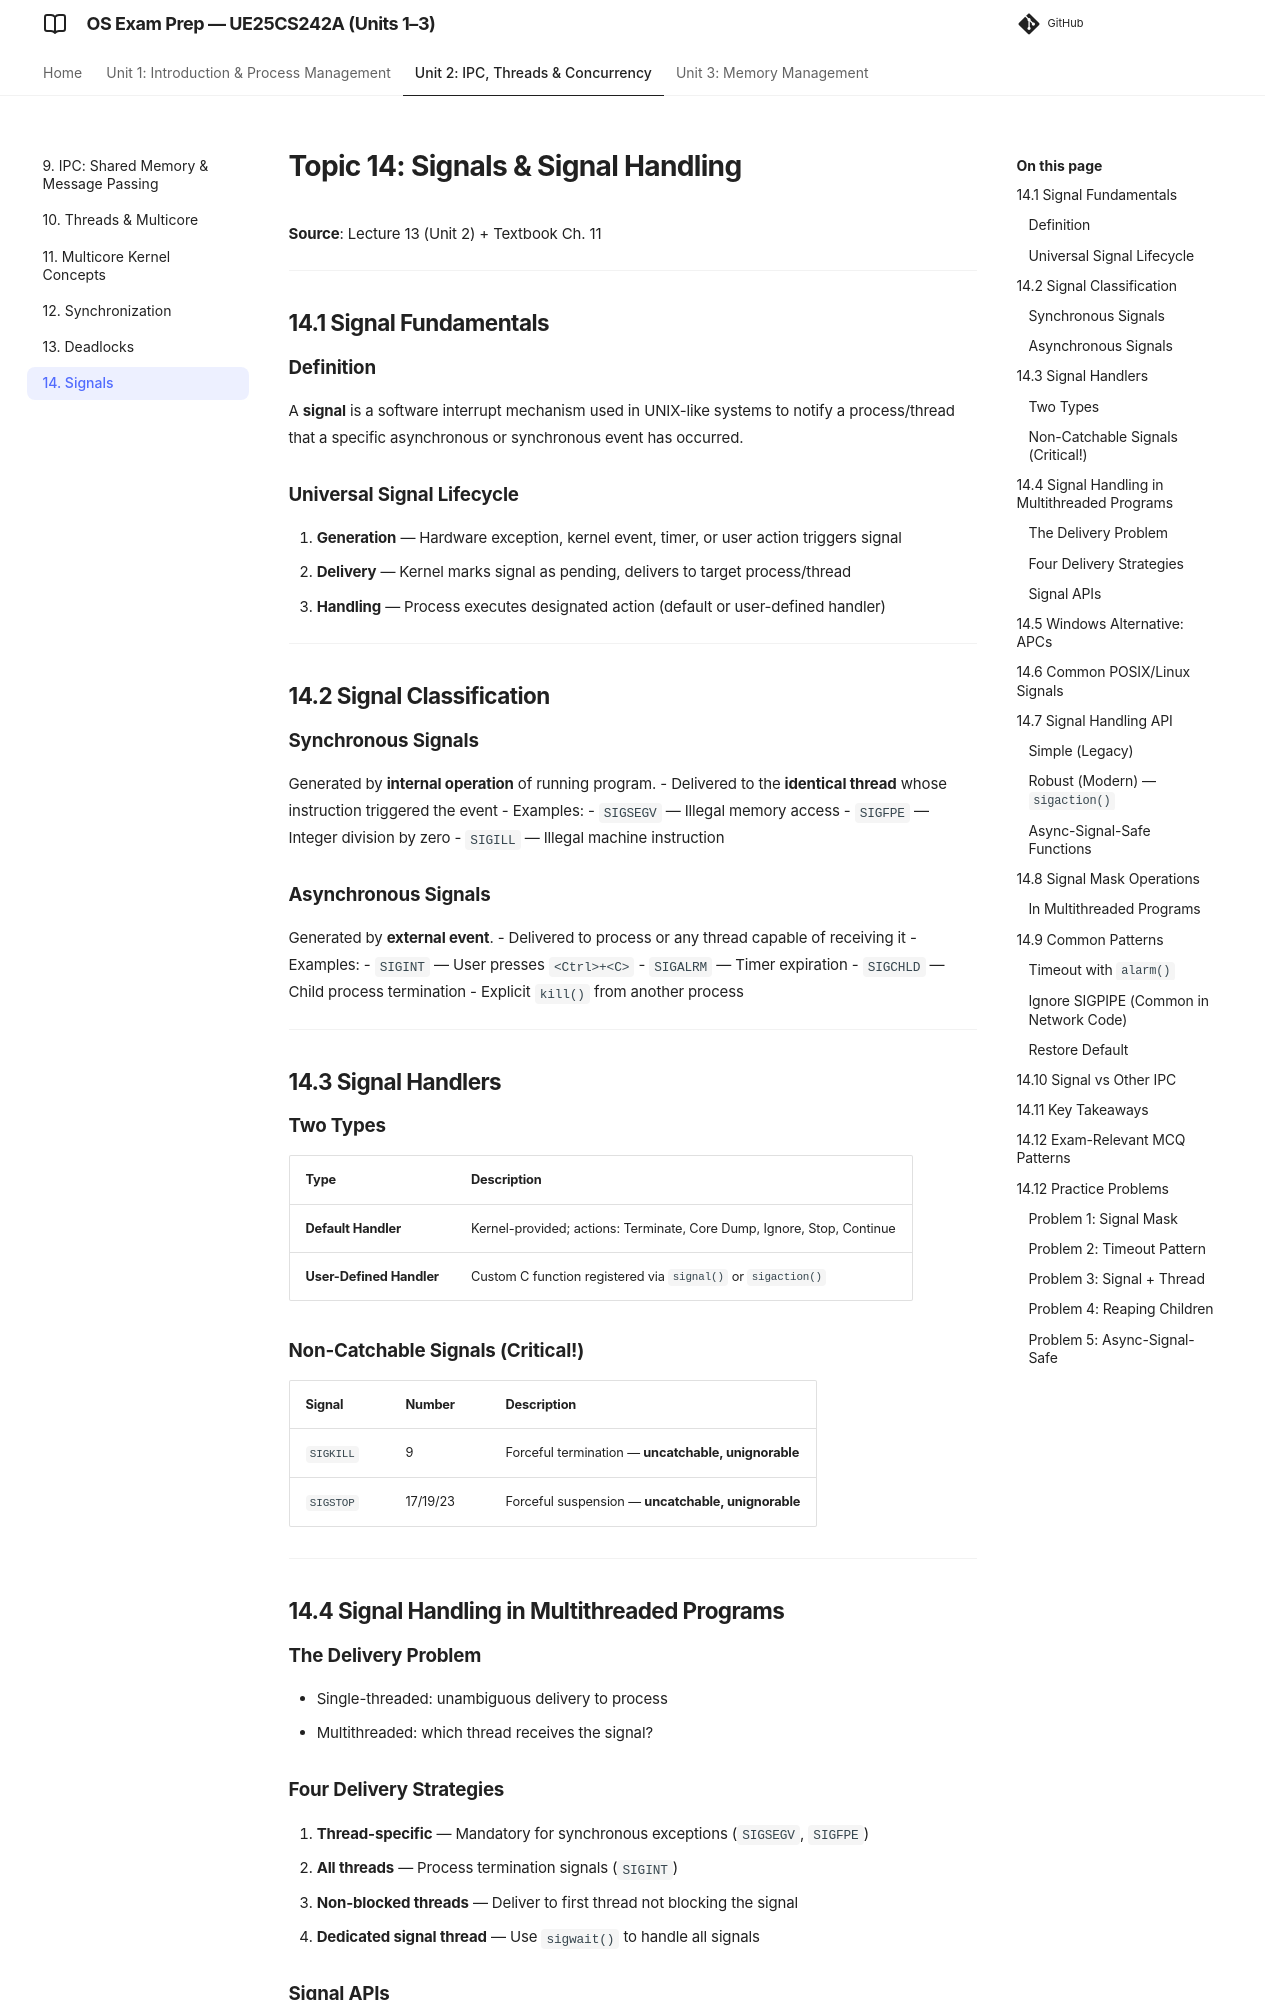

repository: imyash0722/SEM3-OS-UE25CS242A-STUDY-MATERIAL · page: 14_signals/index.html · generator: mkdocs

# Topic 14: Signals & Signal Handling

**Source**: Lecture 13 (Unit 2) + Textbook Ch. 11

---

## 14.1 Signal Fundamentals

### Definition
A **signal** is a software interrupt mechanism used in UNIX-like systems to notify a process/thread that a specific asynchronous or synchronous event has occurred.

### Universal Signal Lifecycle
1. **Generation** — Hardware exception, kernel event, timer, or user action triggers signal
2. **Delivery** — Kernel marks signal as pending, delivers to target process/thread
3. **Handling** — Process executes designated action (default or user-defined handler)

---

## 14.2 Signal Classification

### Synchronous Signals
Generated by **internal operation** of running program.
- Delivered to the **identical thread** whose instruction triggered the event
- Examples:
  - `SIGSEGV` — Illegal memory access
  - `SIGFPE` — Integer division by zero
  - `SIGILL` — Illegal machine instruction

### Asynchronous Signals
Generated by **external event**.
- Delivered to process or any thread capable of receiving it
- Examples:
  - `SIGINT` — User presses `<Ctrl>+<C>`
  - `SIGALRM` — Timer expiration
  - `SIGCHLD` — Child process termination
  - Explicit `kill()` from another process

---

## 14.3 Signal Handlers

### Two Types
| Type | Description |
|------|-------------|
| **Default Handler** | Kernel-provided; actions: Terminate, Core Dump, Ignore, Stop, Continue |
| **User-Defined Handler** | Custom C function registered via `signal()` or `sigaction()` |

### Non-Catchable Signals (Critical!)
| Signal | Number | Description |
|--------|--------|-------------|
| `SIGKILL` | 9 | Forceful termination — **uncatchable, unignorable** |
| `SIGSTOP` | 17/19/23 | Forceful suspension — **uncatchable, unignorable** |

---

## 14.4 Signal Handling in Multithreaded Programs

### The Delivery Problem
- Single-threaded: unambiguous delivery to process
- Multithreaded: which thread receives the signal?
